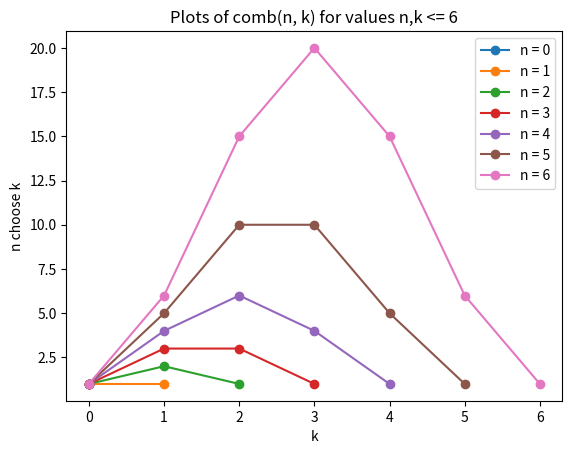

Source code (Python):
''' 

    probability hw question, plotting distribution of n choose k:
    
    compute n choose k for n = 0 ... 6, 0 <= k <= n and plot to create pascal's triangle
    plot the value of n choose k for each value of n

'''

import numpy as np
import matplotlib.pyplot as plt
import math

# let's make the x axis k, and the y axis nchoosek, and we will include the value n in the legend as a denoter

upper_limit = 6    # change this to edit the sample size of the graphs

legends = []


n = np.array(range(upper_limit + 1))

for num in n:

    legends.append(f'n = {num}')

    nchoosek = np.array([math.comb(num, k) for k in n[: num + 1]])

    plt.plot(n[: num + 1], nchoosek, marker='o')


# design our plot

plt.xlabel('k')
plt.ylabel('n choose k')
plt.legend(legends)
plt.title(f'Plots of comb(n, k) for values n,k <= {upper_limit}')

plt.show()
